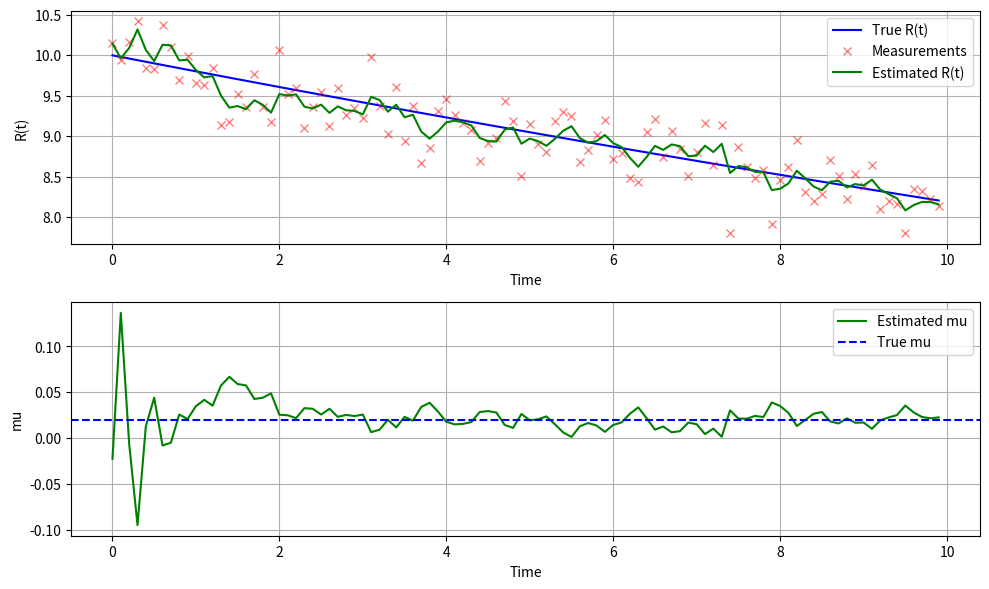

Reproduce this figure in Python.
import numpy as np
import matplotlib.pyplot as plt

# 参数设置
np.random.seed(42)
dt = 0.1  # 时间间隔
num_steps = 100  # 时间步数
true_mu = 0.02  # 真实的 mu 值
R0 = 10.0  # 初始 R(t) 值

# 过程噪声和测量噪声协方差
Q = np.diag([0.01, 0.0001])  # 过程噪声协方差（对 R 和 mu）
R = np.array([[0.1]])  # 测量噪声协方差

# 生成模拟数据
times = np.arange(0, num_steps * dt, dt)
true_R = R0 * np.exp(-true_mu * times)  # 真实的 R(t)
measurements = true_R + np.random.normal(0, np.sqrt(R[0, 0]), size=true_R.shape)  # 带噪声的测量

# 状态转移函数
def state_transition(x, dt):
    R, mu = x
    R_new = R * np.exp(-mu * dt)
    mu_new = mu
    return np.array([R_new, mu_new])

# 雅可比矩阵
def jacobian(x, dt):
    R, mu = x
    return np.array([
        [np.exp(-mu * dt), -R * dt * np.exp(-mu * dt)],
        [0, 1]
    ])

# 测量矩阵
H = np.array([[1, 0]])

# 初始状态和协方差
x_hat = np.array([R0, 0.1])  # 初始估计 [R(0), mu]
P = np.diag([1.0, 1.0])  # 初始协方差

# 存储估计结果
R_estimates = []
mu_estimates = []

# 扩展卡尔曼滤波
for i in range(num_steps):
    # 预测步骤
    x_pred = state_transition(x_hat, dt)
    F = jacobian(x_hat, dt)
    P_pred = F @ P @ F.T + Q

    # 更新步骤
    z = np.array([measurements[i]])
    y = z - H @ x_pred  # 测量残差
    S = H @ P_pred @ H.T + R  # 残差协方差
    K = P_pred @ H.T @ np.linalg.inv(S)  # 卡尔曼增益
    x_hat = x_pred + K @ y  # 更新状态估计
    P = (np.eye(2) - K @ H) @ P_pred  # 更新协方差

    # 存储估计值
    R_estimates.append(x_hat[0])
    mu_estimates.append(x_hat[1])

# 可视化结果
plt.figure(figsize=(10, 6))

# 绘制 R(t)
plt.subplot(2, 1, 1)
plt.plot(times, true_R, label='True R(t)', color='blue')
plt.plot(times, measurements, 'x', label='Measurements', color='red', alpha=0.5)
plt.plot(times, R_estimates, label='Estimated R(t)', color='green')
plt.xlabel('Time')
plt.ylabel('R(t)')
plt.legend()
plt.grid(True)

# 绘制 mu
plt.subplot(2, 1, 2)
plt.plot(times, mu_estimates, label='Estimated mu', color='green')
plt.axhline(y=true_mu, color='blue', linestyle='--', label='True mu')
plt.xlabel('Time')
plt.ylabel('mu')
plt.legend()
plt.grid(True)

plt.tight_layout()
plt.savefig('ekf_results.png')













# import numpy as np

# # 定义卡尔曼滤波类
# class KalmanFilter:
#     def __init__(self, A, H, Q, R, x0, P0):
#         self.A = A  # 状态转移矩阵
#         self.H = H  # 观测矩阵
#         self.Q = Q  # 过程噪声协方差
#         self.R = R  # 测量噪声协方差
#         self.x = x0  # 初始状态估计
#         self.P = P0  # 初始估计误差协方差

#     def predict(self):
#         # 预测步骤
#         self.x = np.dot(self.A, self.x)
#         self.P = np.dot(np.dot(self.A, self.P), self.A.T) + self.Q
#         return self.x

#     def update(self, z, H):
#         # 更新步骤
#         self.H = H
#         y = z - np.dot(self.H, self.x)
#         S = np.dot(np.dot(self.H, self.P), self.H.T) + self.R
#         K = np.dot(np.dot(self.P, self.H.T), np.linalg.inv(S))
#         self.x = self.x + np.dot(K, y)
#         self.P = np.dot((np.eye(self.P.shape[0]) - np.dot(K, self.H)), self.P)
#         return self.x

# # 真实参数值
# true_A = 2.0
# true_B = 0.1

# # 时间点
# times = np.linspace(0, 10, 1000)

# # 生成测量值（添加噪声）
# measurements = []
# for t in times:
#     y = true_A * np.exp(true_B * t)
#     noise = np.random.normal(0, 0.1)
#     measurements.append(y + noise)

# # 初始化卡尔曼滤波器
# A = np.eye(2)  # 状态转移矩阵
# # Q = np.diag([0.00000001, 0.00000000001])  # 过程噪声协方差
# Q = np.diag([0.01, 0.01])  # 过程噪声协方差
# # R = 0.0  # 测量噪声协方差
# R = 0.1  # 测量噪声协方差
# x0 = np.array([1.0, 0.05])  # 初始状态估计
# P0 = np.diag([1.0, 1.0])  # 初始估计误差协方差

# kf = KalmanFilter(A, None, Q, R, x0, P0)

# # 进行卡尔曼滤波迭代
# estimated_params = []
# for t, z in zip(times, measurements):
#     # 构建观测矩阵
#     H = np.array([[np.exp(t * kf.x[1]), kf.x[0] * t * np.exp(t * kf.x[1])]])
#     kf.predict()
#     estimated_x = kf.update(z, H)
#     estimated_params.append(estimated_x)

# # 输出估计结果
# estimated_A = [param[0] for param in estimated_params]
# estimated_B = [param[1] for param in estimated_params]

# print("Final estimated A:", estimated_A[-1])
# print("Final estimated B:", estimated_B[-1])